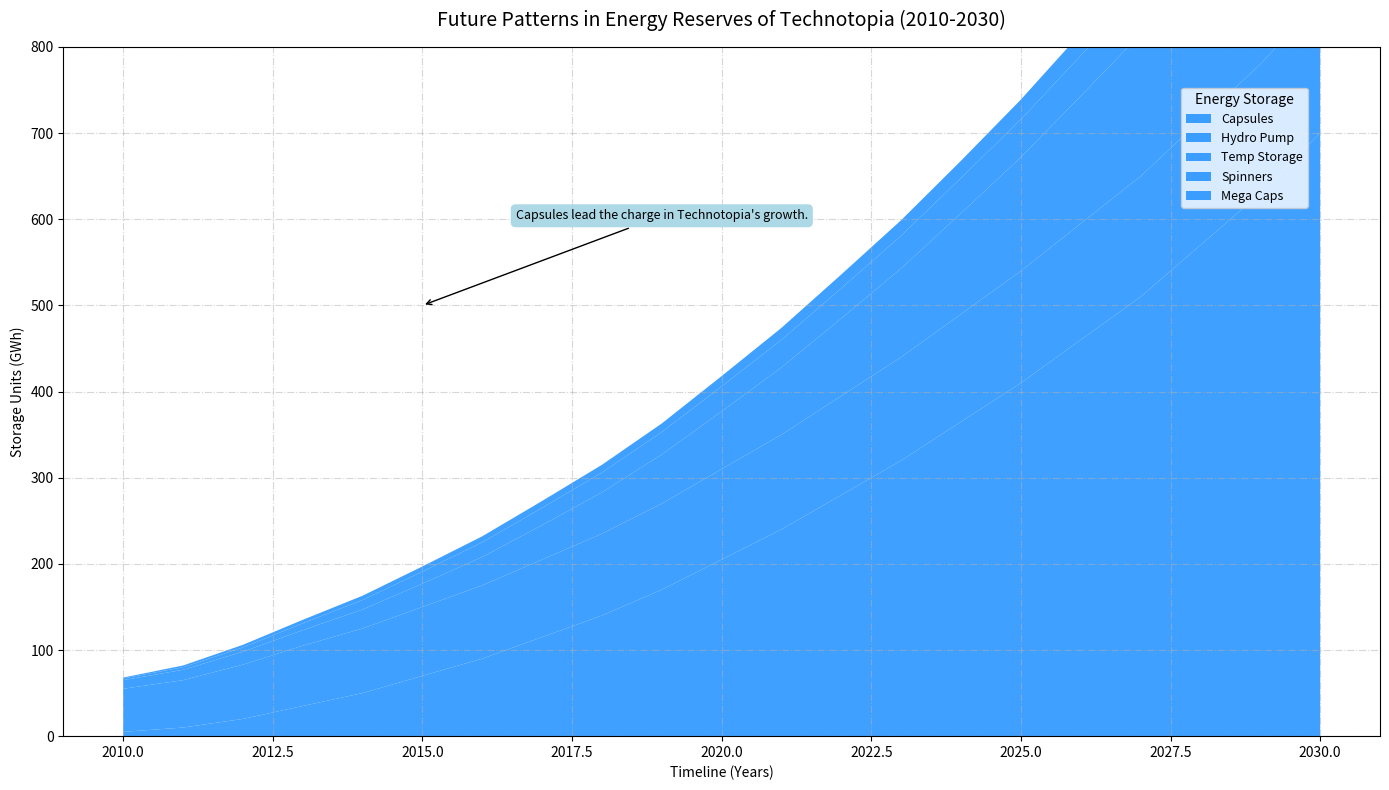

This figure's Python source:
import matplotlib.pyplot as plt
import numpy as np

years = np.arange(2010, 2031)
batteries = np.array([5, 10, 20, 35, 50, 70, 90, 115, 140, 170, 205, 240, 280, 320, 365, 410, 460, 510, 570, 630, 700])
pumped_hydro = np.array([50, 55, 63, 70, 75, 80, 85, 90, 95, 100, 105, 110, 115, 120, 125, 130, 135, 140, 145, 150, 155])
thermal_storage = np.array([10, 12, 15, 18, 22, 27, 33, 40, 48, 57, 67, 78, 90, 103, 117, 132, 148, 165, 183, 202, 222])
flywheels = np.array([2, 3, 5, 8, 11, 14, 17, 20, 23, 26, 29, 32, 35, 38, 41, 44, 47, 50, 53, 56, 59])
supercapacitors = np.array([1, 2, 3, 4, 5, 6, 7, 8, 9, 10, 12, 14, 16, 18, 20, 23, 26, 29, 33, 37, 42])

storage_data = np.vstack((batteries, pumped_hydro, thermal_storage, flywheels, supercapacitors))

fig, ax1 = plt.subplots(figsize=(14, 8))

ax1.stackplot(years, storage_data, labels=['Capsules', 'Hydro Pump', 'Temp Storage', 'Spinners', 'Mega Caps'],
              colors=['#1E90FF']*5, alpha=0.85)

ax1.set_title('Future Patterns in Energy Reserves of Technotopia (2010-2030)', fontsize=14, fontweight='normal', pad=15)
ax1.set_xlabel('Timeline (Years)', fontsize=10)
ax1.set_ylabel('Storage Units (GWh)', fontsize=10)

ax1.legend(loc='upper right', fontsize=9, bbox_to_anchor=(0.95, 0.95), title='Energy Storage')

ax1.grid(True, linestyle='-.', alpha=0.5)
ax1.set_ylim(0, 800)

summary_text = "Capsules lead the charge in Technotopia's growth."
ax1.annotate(summary_text, xy=(2015, 500), xytext=(2019, 600),
             bbox=dict(boxstyle="round,pad=0.4", edgecolor='none', facecolor='lightblue'),
             arrowprops=dict(facecolor='blue', arrowstyle='->'),
             fontsize=9, ha='center')

plt.tight_layout()
plt.show()
